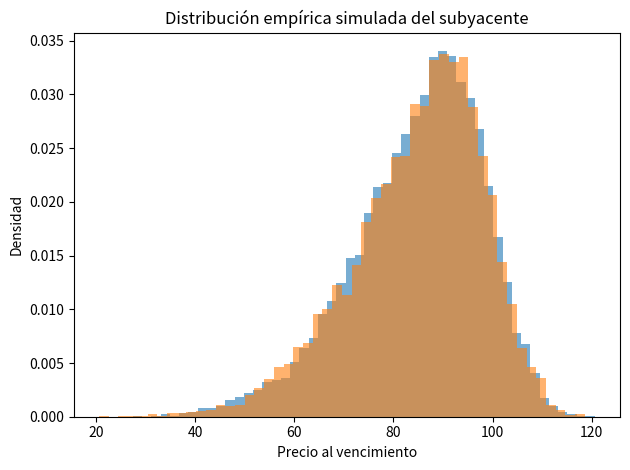

This chart was generated by the following Python code:
"""distribucion_empirica.py

Herramientas para generar distribuciones sintéticas de precios al vencimiento.

Aunque el proyecto ahora trabaja con datasets reales (CSV), sigue siendo útil
contar con generadores de distribuciones sintéticas para pruebas o benchmarking
cuántico.  Este módulo ofrece funciones parametrizables en lugar de *scripts*
ad-hoc.  Se incluyen docstrings detallados.
"""

from __future__ import annotations

import numpy as np
import matplotlib.pyplot as plt
from scipy.stats import skewnorm
from typing import Sequence

__all__ = [
    "generate_skewed_distribution",
    "plot_distribution",
]


def generate_skewed_distribution(
    n_samples: int = 10000,
    spot: float = 100.0,
    skew: float = -3.0,
    scale: float = 20.0,
    seed: int | None = None,
) -> np.ndarray:
    """Genera precios sintéticos con sesgo y colas pesadas.

    Parameters
    ----------
    n_samples
        Número de muestras a retornar.
    spot
        Precio spot usado como **loc** de la distribución.
    skew
        Parámetro *a* de ``scipy.stats.skewnorm`` (negativo ⇒ cola pesada izq.).
    scale
        Desviación estándar (~volatilidad) de la distribución.
    seed
        Semilla opcional para reproducibilidad.

    Returns
    -------
    samples
        Vector 1-D de tamaño ``n_samples`` con precios > 0.
    """
    rng = np.random.default_rng(seed)
    samples = skewnorm.rvs(a=skew, loc=spot, scale=scale, size=n_samples, random_state=rng)
    return samples[samples > 0]


def plot_distribution(samples: Sequence[float], bins: int = 50) -> None:
    """Dibuja histograma normalizado de las muestras."""
    plt.hist(samples, bins=bins, density=True, alpha=0.6)
    plt.title("Distribución empírica simulada del subyacente")
    plt.xlabel("Precio al vencimiento")
    plt.ylabel("Densidad")
    plt.grid(True)
    plt.tight_layout()
    plt.show()


if __name__ == "__main__":
    samps = generate_skewed_distribution()
    plot_distribution(samps)
n_samples = 10000
S0 = 100
skew = -3  # Sesgo negativo: típico en activos de riesgo
scale = 20

samples = skewnorm.rvs(a=skew, loc=S0, scale=scale, size=n_samples)
samples = samples[samples > 0]  # Recortamos para que los precios sean positivos

plt.hist(samples, bins=50, density=True, alpha=0.6)
plt.title("Distribución empírica simulada del subyacente")
plt.xlabel("Precio al vencimiento")
plt.ylabel("Densidad")
plt.grid()
plt.show()
